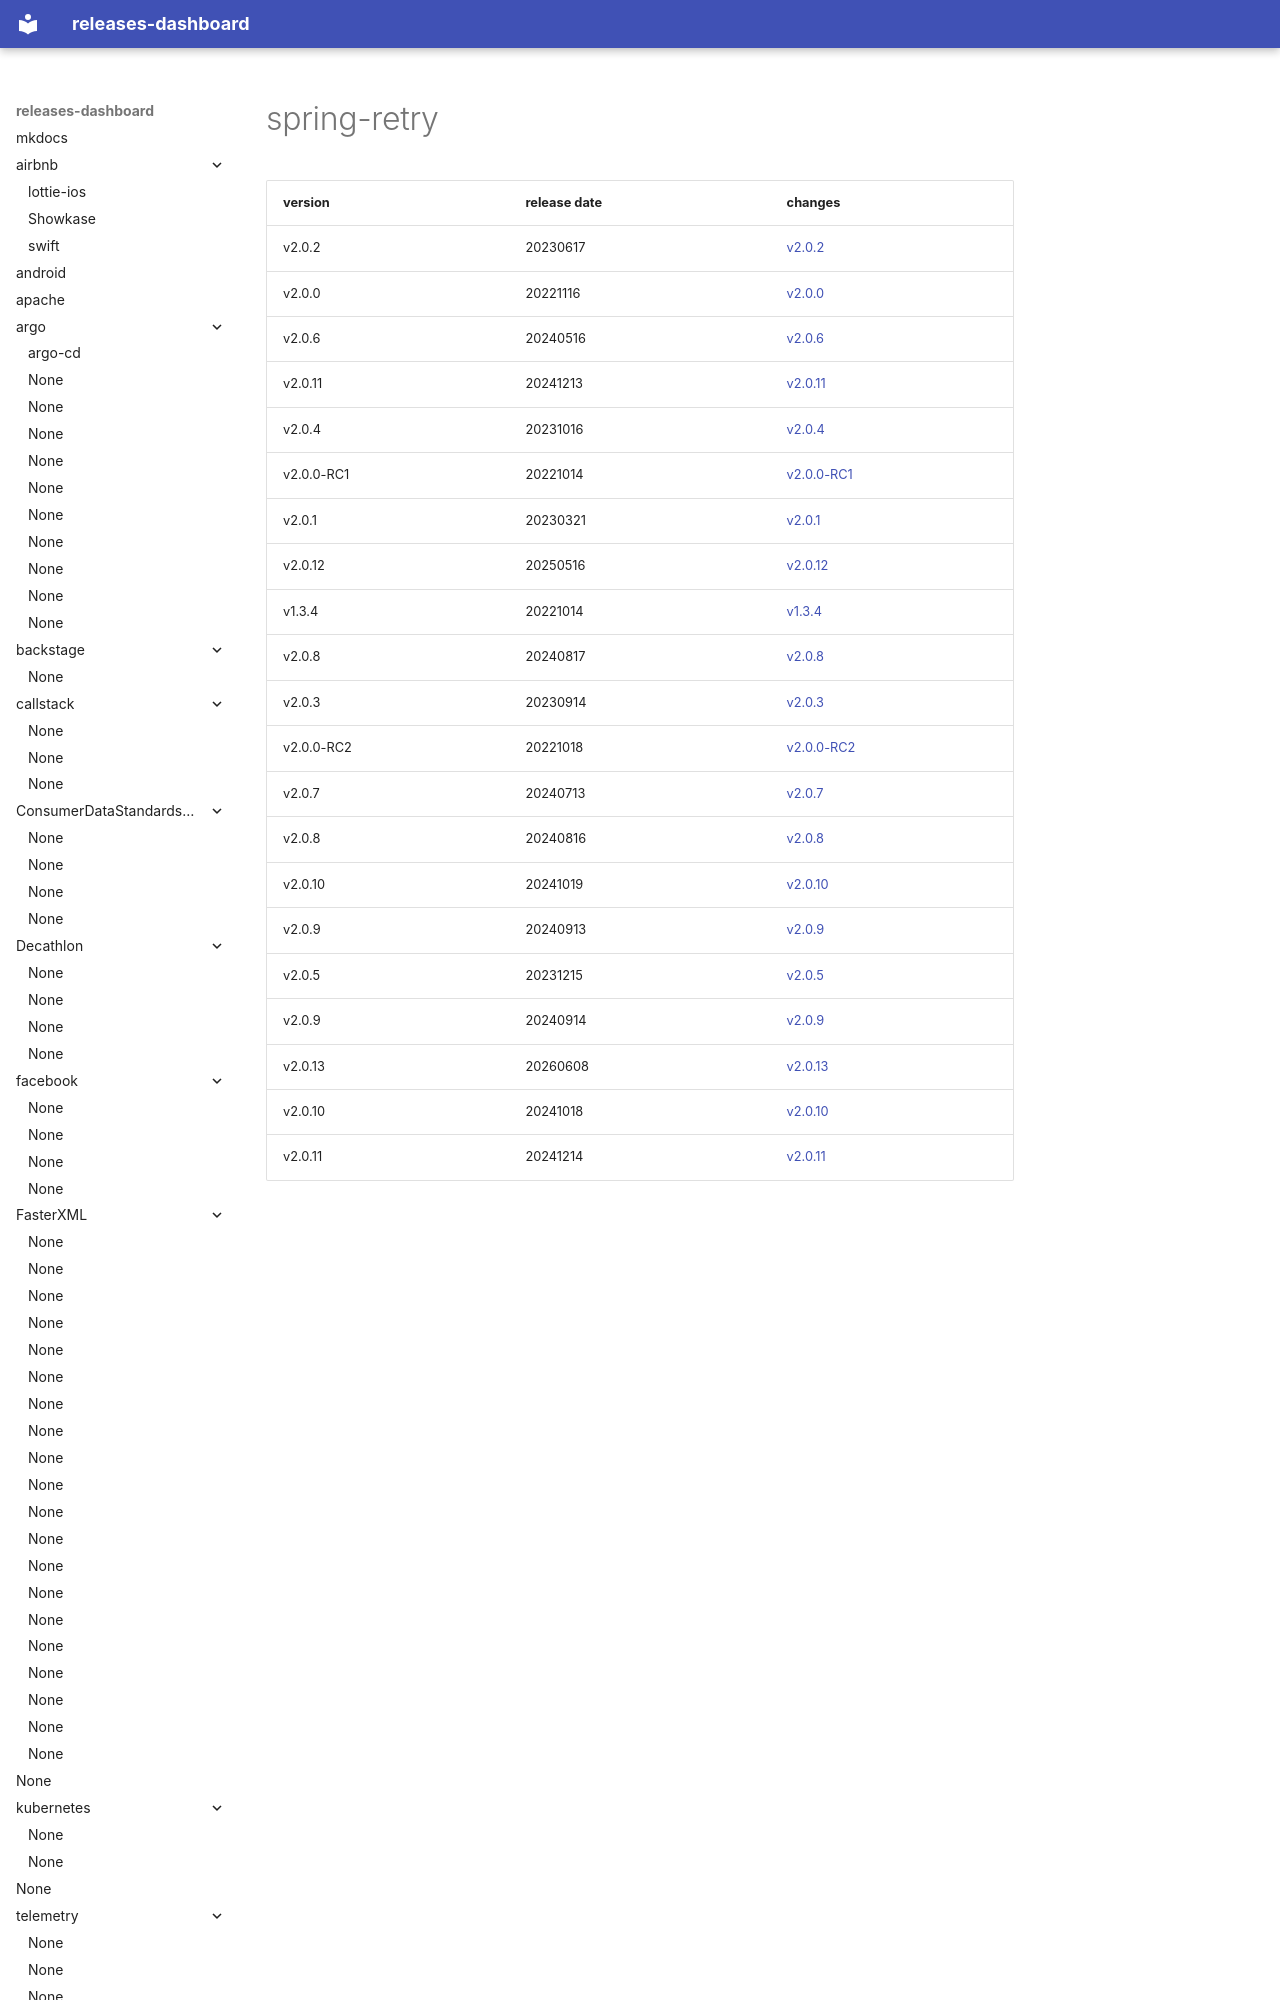

repository: rock-hu/releases-dashboard · page: spring-projects/spring-retry/index.html · generator: mkdocs

# spring-retry	


|version|release date|changes|
|---|---|---|
|v2.0.2|20230617|[v2.0.2](./v2.0.2-20230617.md)|
|v2.0.0|20221116|[v2.0.0](./v2.0.0-20221116.md)|
|v2.0.6|20240516|[v2.0.6](./v2.0.6-20240516.md)|
|v2.0.11|20241213|[v2.0.11](./v2.0.11-20241213.md)|
|v2.0.4|20231016|[v2.0.4](./v2.0.4-20231016.md)|
|v2.0.0-RC1|20221014|[v2.0.0-RC1](./v2.0.0-RC1-20221
